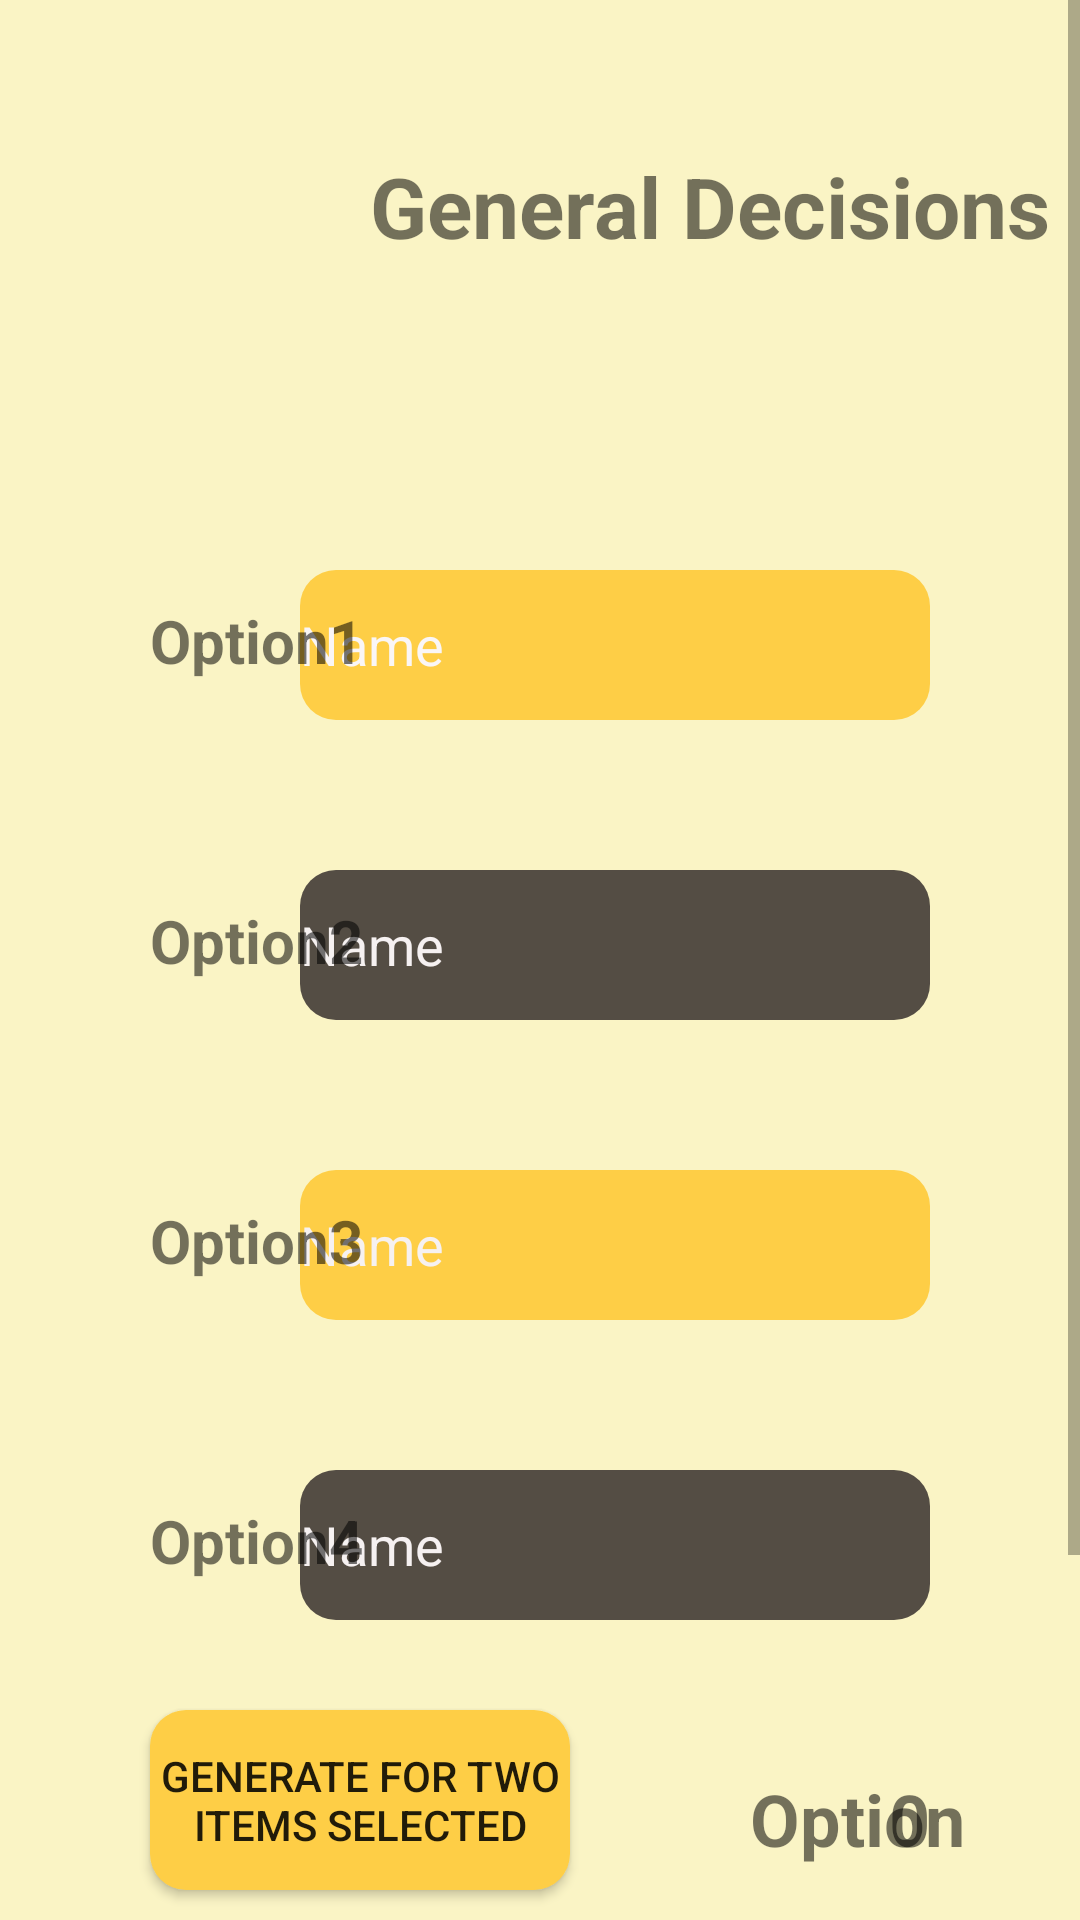

Reconstruct the res/layout file that produces this screen, plus the resources it refers to.
<!-- AndroidManifest.xml: application theme AppTheme -->
<!-- res/layout/activity_general.xml -->
<?xml version="1.0" encoding="utf-8"?>
<RelativeLayout xmlns:android="http://schemas.android.com/apk/res/android"
    xmlns:app="http://schemas.android.com/apk/res-auto"
    xmlns:tools="http://schemas.android.com/tools"
    android:layout_width="match_parent"
    android:layout_height="match_parent"
    tools:context=".General"
>

        <ScrollView
            android:layout_width="match_parent"
            android:layout_height="match_parent">

                <RelativeLayout
                    android:layout_width="match_parent"
                    android:layout_height="match_parent"
                    android:background="#FAF4C5">

                        <TextView
                            android:id="@+id/text1"
                            android:layout_width="wrap_content"
                            android:layout_height="wrap_content"
                            android:layout_marginLeft="250dp"
                            android:layout_marginTop="590dp"
                            android:text="Option"
                            android:textSize="24sp"
                            android:textStyle="bold" />

                        <TextView
                            android:id="@+id/text2"
                            android:layout_width="wrap_content"
                            android:layout_height="wrap_content"
                            android:layout_marginLeft="250dp"
                            android:layout_marginTop="660dp"
                            android:text="Option"
                            android:textSize="24sp"
                            android:textStyle="bold" />

                        <TextView
                            android:id="@+id/text3"
                            android:layout_width="wrap_content"
                            android:layout_height="wrap_content"
                            android:layout_marginLeft="250dp"
                            android:layout_marginTop="730dp"
                            android:text="Option"
                            android:textSize="24sp"
                            android:textStyle="bold" />

                        <TextView
                            android:id="@+id/decision1"
                            android:layout_width="wrap_content"
                            android:layout_height="wrap_content"
                            android:layout_alignParentRight="true"
                            android:layout_marginTop="590dp"
                            android:layout_marginRight="50dp"
                            android:text="0"
                            android:textSize="24sp"
                            android:textStyle="bold" />

                        <TextView
                            android:id="@+id/decision2"
                            android:layout_width="wrap_content"
                            android:layout_height="wrap_content"
                            android:layout_alignParentRight="true"
                            android:layout_marginTop="660dp"
                            android:layout_marginRight="50dp"
                            android:text="0"
                            android:textSize="24sp"
                            android:textStyle="bold" />

                        <TextView
                            android:id="@+id/decision3"
                            android:layout_width="wrap_content"
                            android:layout_height="wrap_content"
                            android:layout_alignParentRight="true"
                            android:layout_marginTop="730dp"
                            android:layout_marginRight="50dp"
                            android:text="0"
                            android:textSize="24sp"
                            android:textStyle="bold" />

                        <Button
                            android:id="@+id/generate2"
                            android:layout_width="140dp"
                            android:layout_height="60dp"
                            android:layout_marginLeft="50dp"
                            android:layout_marginTop="570dp"
                            android:background="@drawable/buttonyellowcorner"
                            android:text="Generate for two items selected" />

                        <Button
                            android:id="@+id/generate3"
                            android:layout_width="140dp"
                            android:layout_height="60dp"
                            android:layout_marginLeft="50dp"
                            android:layout_marginTop="650dp"
                            android:background="@drawable/buttongreycorner"
                            android:text="Generate For Three Items Selected" />

                        <Button
                            android:id="@+id/generate4"
                            android:layout_width="140dp"
                            android:layout_height="60dp"
                            android:layout_marginLeft="50dp"
                            android:layout_marginTop="730dp"
                            android:background="@drawable/buttonyellowcorner"
                            android:text="Generate for four items selected" />

                        <EditText
                            android:id="@+id/problem1"
                            android:layout_width="wrap_content"
                            android:layout_height="50dp"
                            android:layout_alignParentRight="true"
                            android:layout_marginTop="190dp"
                            android:layout_marginRight="50dp"
                            android:background="@drawable/buttonyellowcorner"
                            android:ems="10"
                            android:inputType="textPersonName"
                            android:text="Name"
                            android:textColor="#FAF6F6" />

                        <EditText
                            android:id="@+id/problem2"
                            android:layout_width="wrap_content"
                            android:layout_height="50dp"
                            android:layout_alignParentRight="true"
                            android:layout_marginTop="290dp"
                            android:layout_marginRight="50dp"
                            android:background="@drawable/buttongreycorner"
                            android:ems="10"
                            android:inputType="textPersonName"
                            android:text="Name"
                            android:textColor="#F6F1F1" />

                        <EditText
                            android:id="@+id/problem3"
                            android:layout_width="wrap_content"
                            android:layout_height="50dp"
                            android:layout_alignParentRight="true"
                            android:layout_marginTop="390dp"
                            android:layout_marginRight="50dp"
                            android:background="@drawable/buttonyellowcorner"
                            android:ems="10"
                            android:inputType="textPersonName"
                            android:text="Name"
                            android:textColor="#F6F1F1" />

                        <EditText
                            android:id="@+id/problem4"
                            android:layout_width="wrap_content"
                            android:layout_height="50dp"
                            android:layout_alignParentRight="true"
                            android:layout_marginTop="490dp"
                            android:layout_marginRight="50dp"
                            android:background="@drawable/buttongreycorner"
                            android:ems="10"
                            android:inputType="textPersonName"
                            android:text="Name"
                            android:textColor="#F6F1F1" />

                        <TextView
                            android:id="@+id/option1"
                            android:layout_width="wrap_content"
                            android:layout_height="wrap_content"
                            android:layout_marginLeft="50dp"
                            android:layout_marginTop="200dp"
                            android:text="Option1"
                            android:textSize="20sp"
                            android:textStyle="bold" />

                        <TextView
                            android:id="@+id/option2"
                            android:layout_width="wrap_content"
                            android:layout_height="wrap_content"
                            android:layout_marginLeft="50dp"
                            android:layout_marginTop="300dp"
                            android:text="Option2"
                            android:textSize="20sp"
                            android:textStyle="bold" />

                        <TextView
                            android:id="@+id/option3"
                            android:layout_width="wrap_content"
                            android:layout_height="wrap_content"
                            android:layout_marginLeft="50dp"
                            android:layout_marginTop="400dp"
                            android:text="Option3"
                            android:textSize="20sp"
                            android:textStyle="bold" />

                        <TextView
                            android:id="@+id/option4"
                            android:layout_width="wrap_content"
                            android:layout_height="wrap_content"
                            android:layout_marginLeft="50dp"
                            android:layout_marginTop="500dp"
                            android:text="Option4"
                            android:textSize="20sp"
                            android:textStyle="bold" />

                        <ImageView
                            android:id="@+id/imageView"
                            android:layout_width="wrap_content"
                            android:layout_height="match_parent"
                            android:layout_alignParentLeft="false"
                            app:srcCompat="@drawable/timer" />

                        <TextView
                            android:id="@+id/general"
                            android:layout_width="wrap_content"
                            android:layout_height="match_parent"
                            android:layout_alignParentRight="true"
                            android:layout_marginTop="50dp"
                            android:layout_marginRight="10dp"
                            android:text="General Decisions"
                            android:textSize="28sp"
                            android:textStyle="bold" />
                </RelativeLayout>

     </ScrollView>

</RelativeLayout>
<!-- resources referenced by this layout -->
<resources>
  <!-- drawable buttongreycorner (drawable) -->
  <?xml version="1.0" encoding="utf-8"?>
  <shape xmlns:android="http://schemas.android.com/apk/res/android"
      android:shape="rectangle"  >
      <solid android:color="#544d44"/>
      <corners android:radius="12dp" android:color="#70AD47"></corners>
  
  </shape>
  <!-- drawable buttonyellowcorner (drawable) -->
  <?xml version="1.0" encoding="utf-8"?>
  <shape xmlns:android="http://schemas.android.com/apk/res/android"
      android:shape="rectangle"  >
      <solid android:color="#fece46"/>
      <corners android:radius="12dp" android:color="#70AD47"></corners>
  
  </shape>
  <style name="AppTheme" parent="Theme.AppCompat.Light.DarkActionBar">
          
          <item name="colorPrimary">@color/colorPrimary</item>
          <item name="colorPrimaryDark">@color/colorPrimaryDark</item>
          <item name="colorAccent">@color/colorAccent</item>
      </style>
  <color name="colorPrimary">#d3d3d3</color>
  <color name="colorPrimaryDark">#3700B3</color>
  <color name="colorAccent">#03DAC5</color>
</resources>
